Labelled photos from "data3", an image-classification folder in An-Shan/Bag-recognition-with-VGG16. The possible labels are: backpack, bucket bag, duffle bag, fanny pack, luggage, messenger bag, saddle bag, satchel, sleeping bag, tote bag.

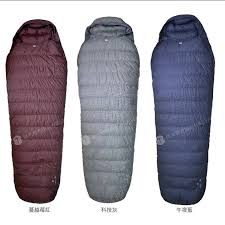
Label: sleeping bag

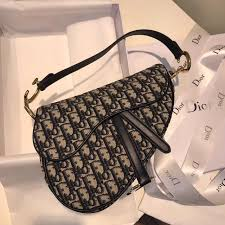
Label: saddle bag

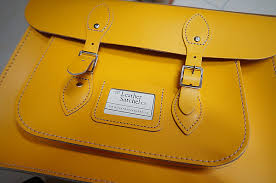
Label: satchel

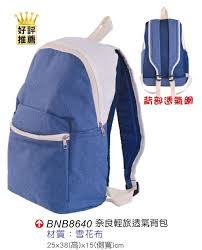
Label: backpack

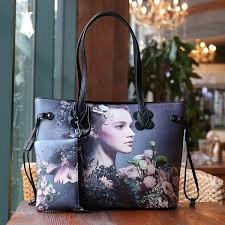
Label: tote bag

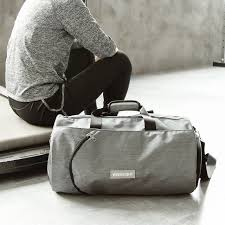
Label: duffle bag
